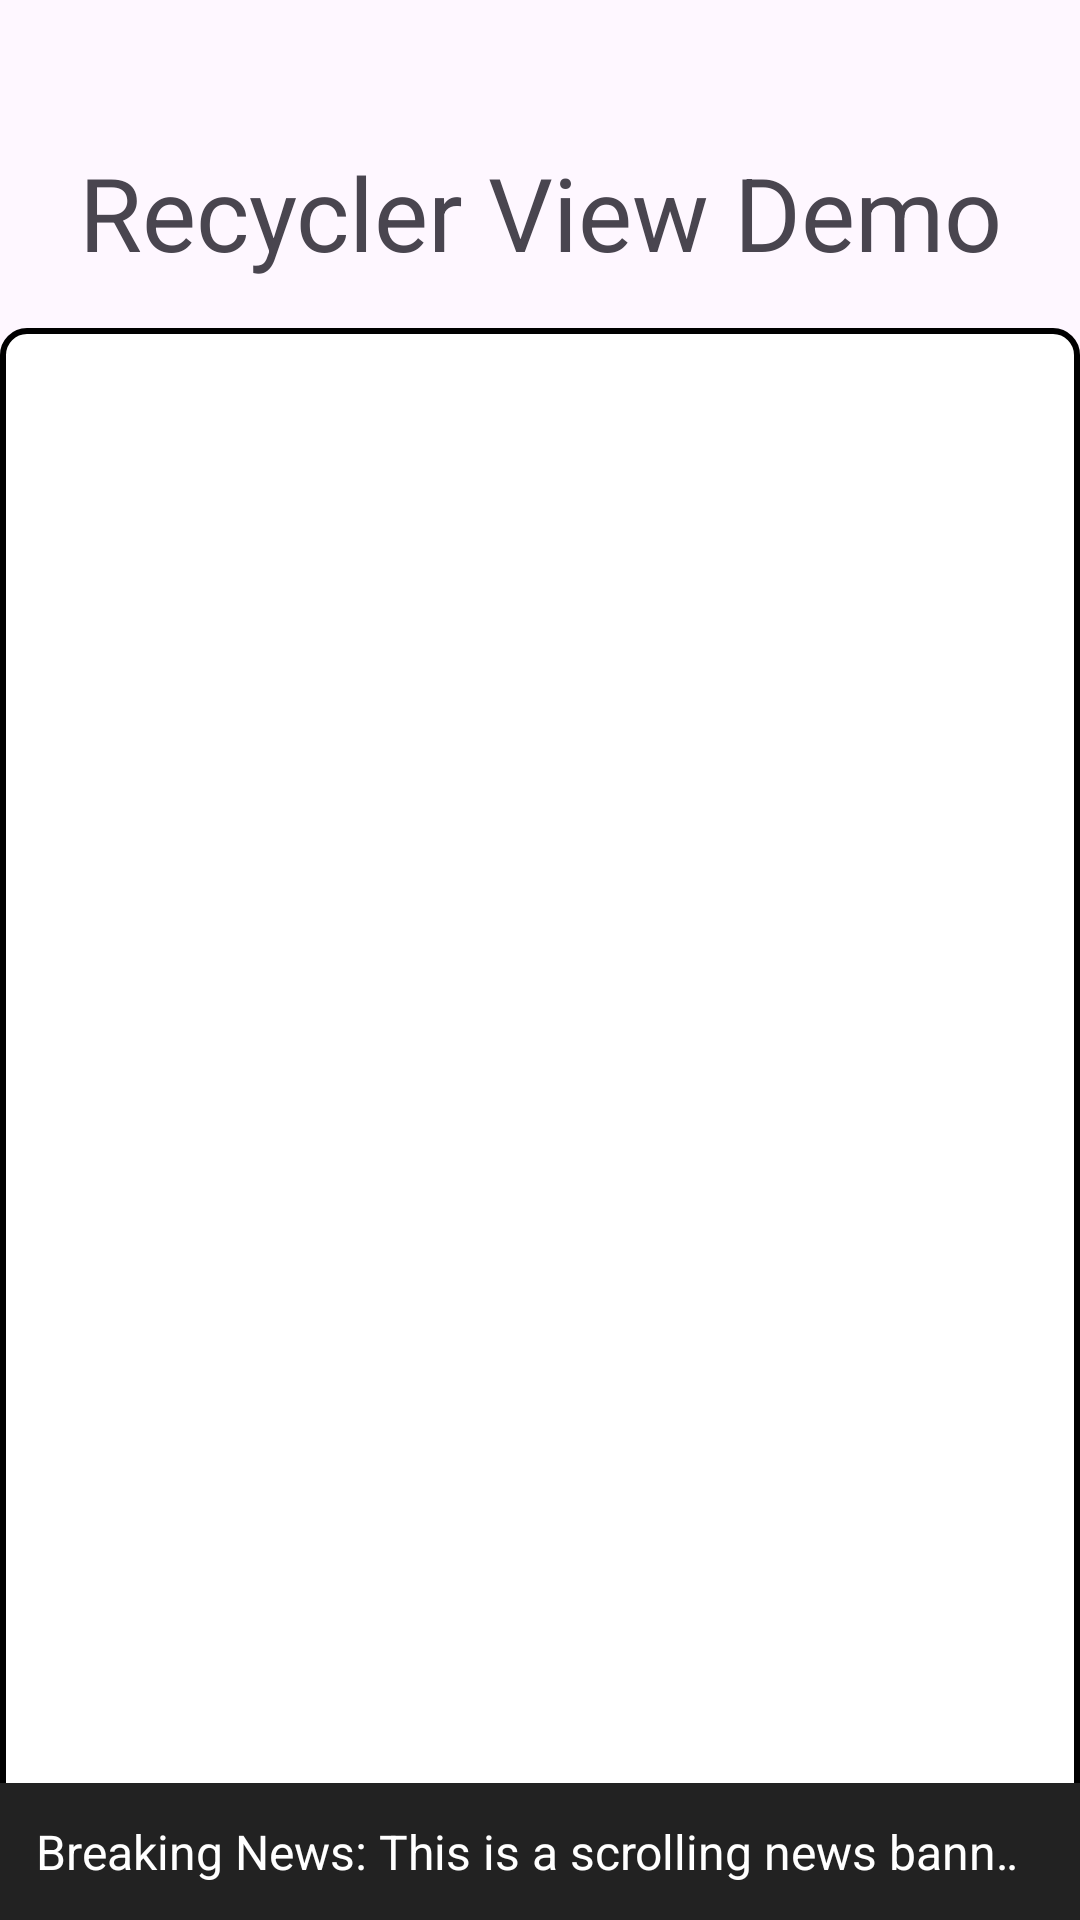

This screen was rendered from an Android layout file. Write that file and the resources it references.
<!-- AndroidManifest.xml: application theme Theme.Recyclerviewdemo -->
<!-- res/layout/activity_main.xml -->
<?xml version="1.0" encoding="utf-8"?>
<androidx.constraintlayout.widget.ConstraintLayout xmlns:android="http://schemas.android.com/apk/res/android"
    xmlns:app="http://schemas.android.com/apk/res-auto"
    xmlns:tools="http://schemas.android.com/tools"
    android:id="@+id/main"
    android:layout_width="match_parent"
    android:layout_height="match_parent"
    tools:context=".MainActivity">

    <TextView
        android:id="@+id/textView2"
        android:layout_width="0dp"
        android:layout_height="wrap_content"
        android:padding="16dp"
        android:layout_marginTop="32dp"
        android:text="@string/recycler_view_demo"
        android:textAlignment="center"
        android:textSize="34sp"
        app:layout_constraintEnd_toEndOf="parent"
        app:layout_constraintHorizontal_bias="0.0"
        app:layout_constraintStart_toStartOf="parent"
        app:layout_constraintTop_toTopOf="parent"
        app:layout_constraintVertical_chainStyle="packed" />

    <androidx.recyclerview.widget.RecyclerView
        android:id="@+id/recyclerView"
        android:layout_width="0dp"
        android:layout_height="0dp"
        android:background="@drawable/recycler_view_border"
        android:padding="20dp"
        app:layout_constraintBottom_toBottomOf="parent"
        app:layout_constraintEnd_toEndOf="parent"
        app:layout_constraintStart_toStartOf="parent"
        app:layout_constraintTop_toBottomOf="@id/textView2" />

    <FrameLayout
        android:id="@+id/fragmentContainer"
        android:layout_width="0dp"
        android:layout_height="0dp"
        android:visibility="gone"
        app:layout_constraintBottom_toBottomOf="parent"
        app:layout_constraintEnd_toEndOf="parent"
        app:layout_constraintStart_toStartOf="parent"
        app:layout_constraintTop_toBottomOf="@id/textView2" />

    <TextView
        android:id="@+id/newsBanner"
        android:layout_width="0dp"
        android:layout_height="wrap_content"
        android:background="#222"
        android:textColor="#fff"
        android:text="Breaking News: This is a scrolling news banner! Stay tuned for updates."
        android:textSize="16sp"
        android:ellipsize="marquee"
        android:marqueeRepeatLimit="marquee_forever"
        android:singleLine="true"
        android:focusable="true"
        android:focusableInTouchMode="true"
        android:scrollHorizontally="true"
        android:padding="12dp"
        app:layout_constraintBottom_toBottomOf="parent"
        app:layout_constraintStart_toStartOf="parent"
        app:layout_constraintEnd_toEndOf="parent"/>

</androidx.constraintlayout.widget.ConstraintLayout>
<!-- resources referenced by this layout -->
<resources>
  <!-- drawable recycler_view_border (drawable) -->
  <?xml version="1.0" encoding="utf-8"?>
  <shape xmlns:android="http://schemas.android.com/apk/res/android">
      <solid android:color="@android:color/white"/>
      <stroke android:width="2dp" android:color="#FF000000"/>
      <corners android:radius="8dp"/>
  </shape>
  <string name="recycler_view_demo">Recycler View Demo</string>
  <style name="Theme.Recyclerviewdemo" parent="Base.Theme.Recyclerviewdemo" />
  <style name="Base.Theme.Recyclerviewdemo" parent="Theme.Material3.DayNight.NoActionBar">
          
          
      </style>
</resources>
